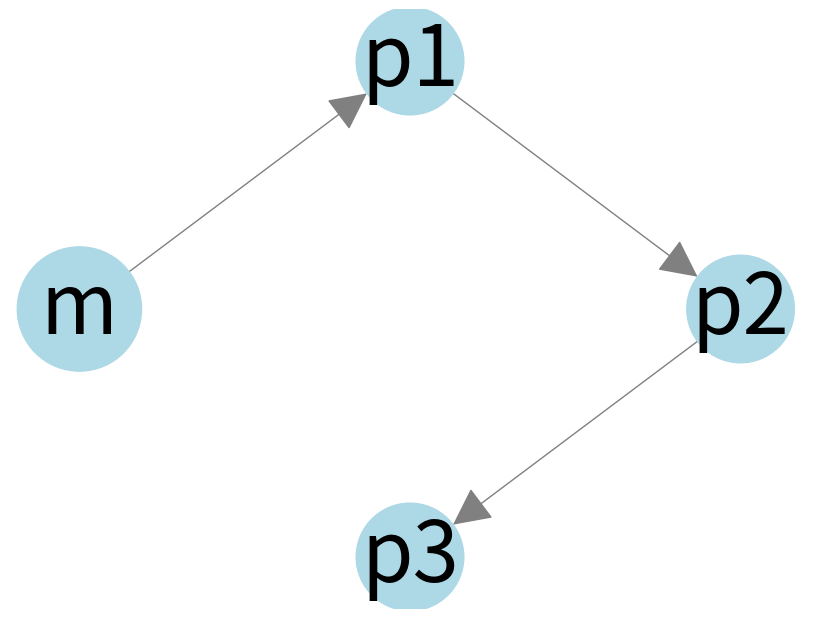
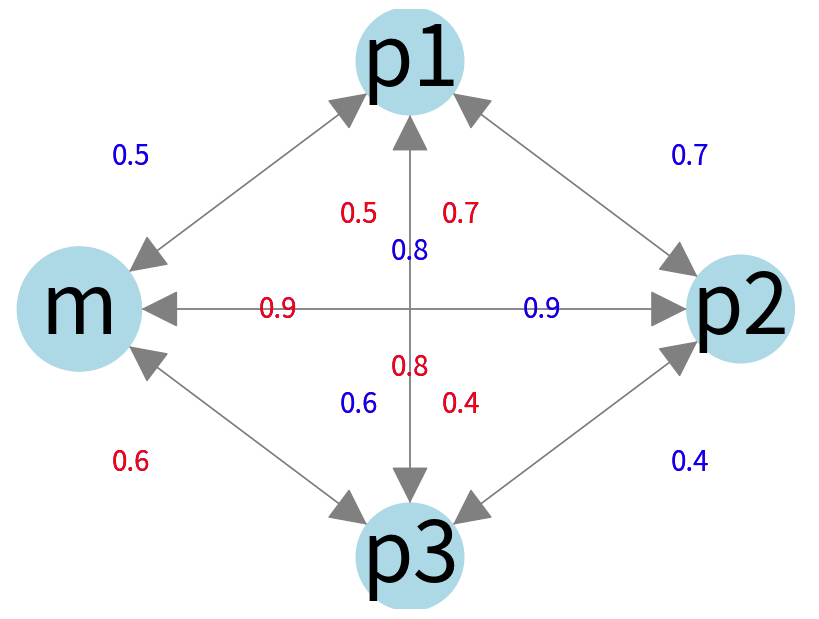
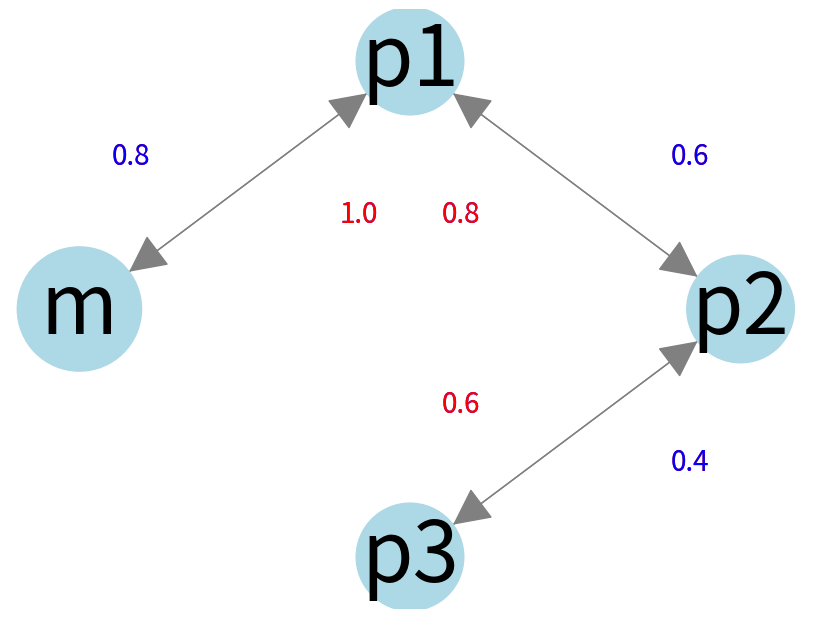

Generate these figures, in order, with matplotlib:
import matplotlib.pyplot as plt
import networkx as nx


# Updated function to include font size for edge weights
def draw_custom_edge_labels(
    G, pos, edge_weights, offset_factor=0.1, weight_font_size=12
):
    for (u, v), weight in edge_weights.items():
        x_midpoint, y_midpoint = (pos[u][0] + pos[v][0]) / 2, (
            pos[u][1] + pos[v][1]
        ) / 2
        dx, dy = pos[v][0] - pos[u][0], pos[v][1] - pos[u][1]
        norm = (dx**2 + dy**2) ** 0.5
        if norm == 0:  # Avoid division by zero
            norm = 1
        dx, dy = dx / norm, dy / norm  # Normalize
        offset_x, offset_y = (
            dy * offset_factor,
            -dx * offset_factor,
        )  # Perpendicular offset

        plt.text(
            x_midpoint + offset_x,
            y_midpoint + offset_y,
            str(weight),
            horizontalalignment="center",
            verticalalignment="center",
            fontsize=weight_font_size,
            color="blue",
        )  # Use the passed font size
        reverse_weight = edge_weights.get((v, u), "")
        if reverse_weight:
            plt.text(
                x_midpoint - offset_x,
                y_midpoint - offset_y,
                str(reverse_weight),
                horizontalalignment="center",
                verticalalignment="center",
                fontsize=weight_font_size,
                color="red",
            )  # Use the passed font size


# Settings
node_color = "lightblue"
node_size = 6000
mastermind_size = 8000
edge_width = 60
arrow_size = 60
font_size = 60
weight_font_size = 20  # Define a variable for weight font size for easy adjustment

# Define positions for nodes
pos = {"m": (0, 0), "p1": (0.5, 0.86), "p2": (1, 0), "p3": (0.5, -0.86)}

# GRAPH 1: Dominant DANI (No title)
G1 = nx.DiGraph()
G1.add_edges_from([("m", "p1"), ("p1", "p2"), ("p2", "p3")])
plt.figure(figsize=(8, 6))
nx.draw(
    G1,
    pos,
    with_labels=True,
    node_color=node_color,
    node_size=[mastermind_size if node == "m" else node_size for node in G1],
    arrowsize=arrow_size,
    font_size=font_size,
    edge_color="gray",
)
plt.axis("off")
plt.tight_layout()
plt.savefig("graph1.pdf", format="pdf")

plt.show()
plt.close()

# GRAPH 2: Cosine Matrix (No title)
G2 = nx.DiGraph()
edges_2 = [
    ("m", "p1", 0.5),
    ("p1", "m", 0.5),
    ("m", "p2", 0.8),
    ("p2", "m", 0.8),
    ("m", "p3", 0.6),
    ("p3", "m", 0.6),
    ("p1", "p2", 0.7),
    ("p2", "p1", 0.7),
    ("p1", "p3", 0.9),
    ("p3", "p1", 0.9),
    ("p2", "p3", 0.4),
    ("p3", "p2", 0.4),
]
G2.add_weighted_edges_from(edges_2)
plt.figure(figsize=(8, 6))
nx.draw(
    G2,
    pos,
    with_labels=True,
    node_color=node_color,
    node_size=[mastermind_size if node == "m" else node_size for node in G2],
    arrowsize=arrow_size,
    font_size=font_size,
    edge_color="gray",
)
edge_weights_2 = nx.get_edge_attributes(G2, "weight")
draw_custom_edge_labels(
    G2, pos, edge_weights_2, offset_factor=0.2, weight_font_size=weight_font_size
)
plt.axis("off")
plt.tight_layout()
plt.savefig("graph2.pdf", format="pdf")

plt.show()
plt.close()

# GRAPH 3: DANI Diffusion (No title)
G3 = nx.DiGraph()
edges_3 = [
    ("m", "p1", 1.0),
    ("p1", "m", 0.8),
    ("p1", "p2", 0.8),
    ("p2", "p1", 0.6),
    ("p2", "p3", 0.6),
    ("p3", "p2", 0.4),
]
G3.add_weighted_edges_from(edges_3)
plt.figure(figsize=(8, 6))
nx.draw(
    G3,
    pos,
    with_labels=True,
    node_color=node_color,
    node_size=[mastermind_size if node == "m" else node_size for node in G3],
    arrowsize=arrow_size,
    font_size=font_size,
    edge_color="gray",
)
edge_weights_3 = nx.get_edge_attributes(G3, "weight")
draw_custom_edge_labels(
    G3, pos, edge_weights_3, offset_factor=0.2, weight_font_size=weight_font_size
)
plt.axis("off")
plt.tight_layout()
plt.savefig("graph3.pdf", format="pdf")

plt.show()
plt.close()
